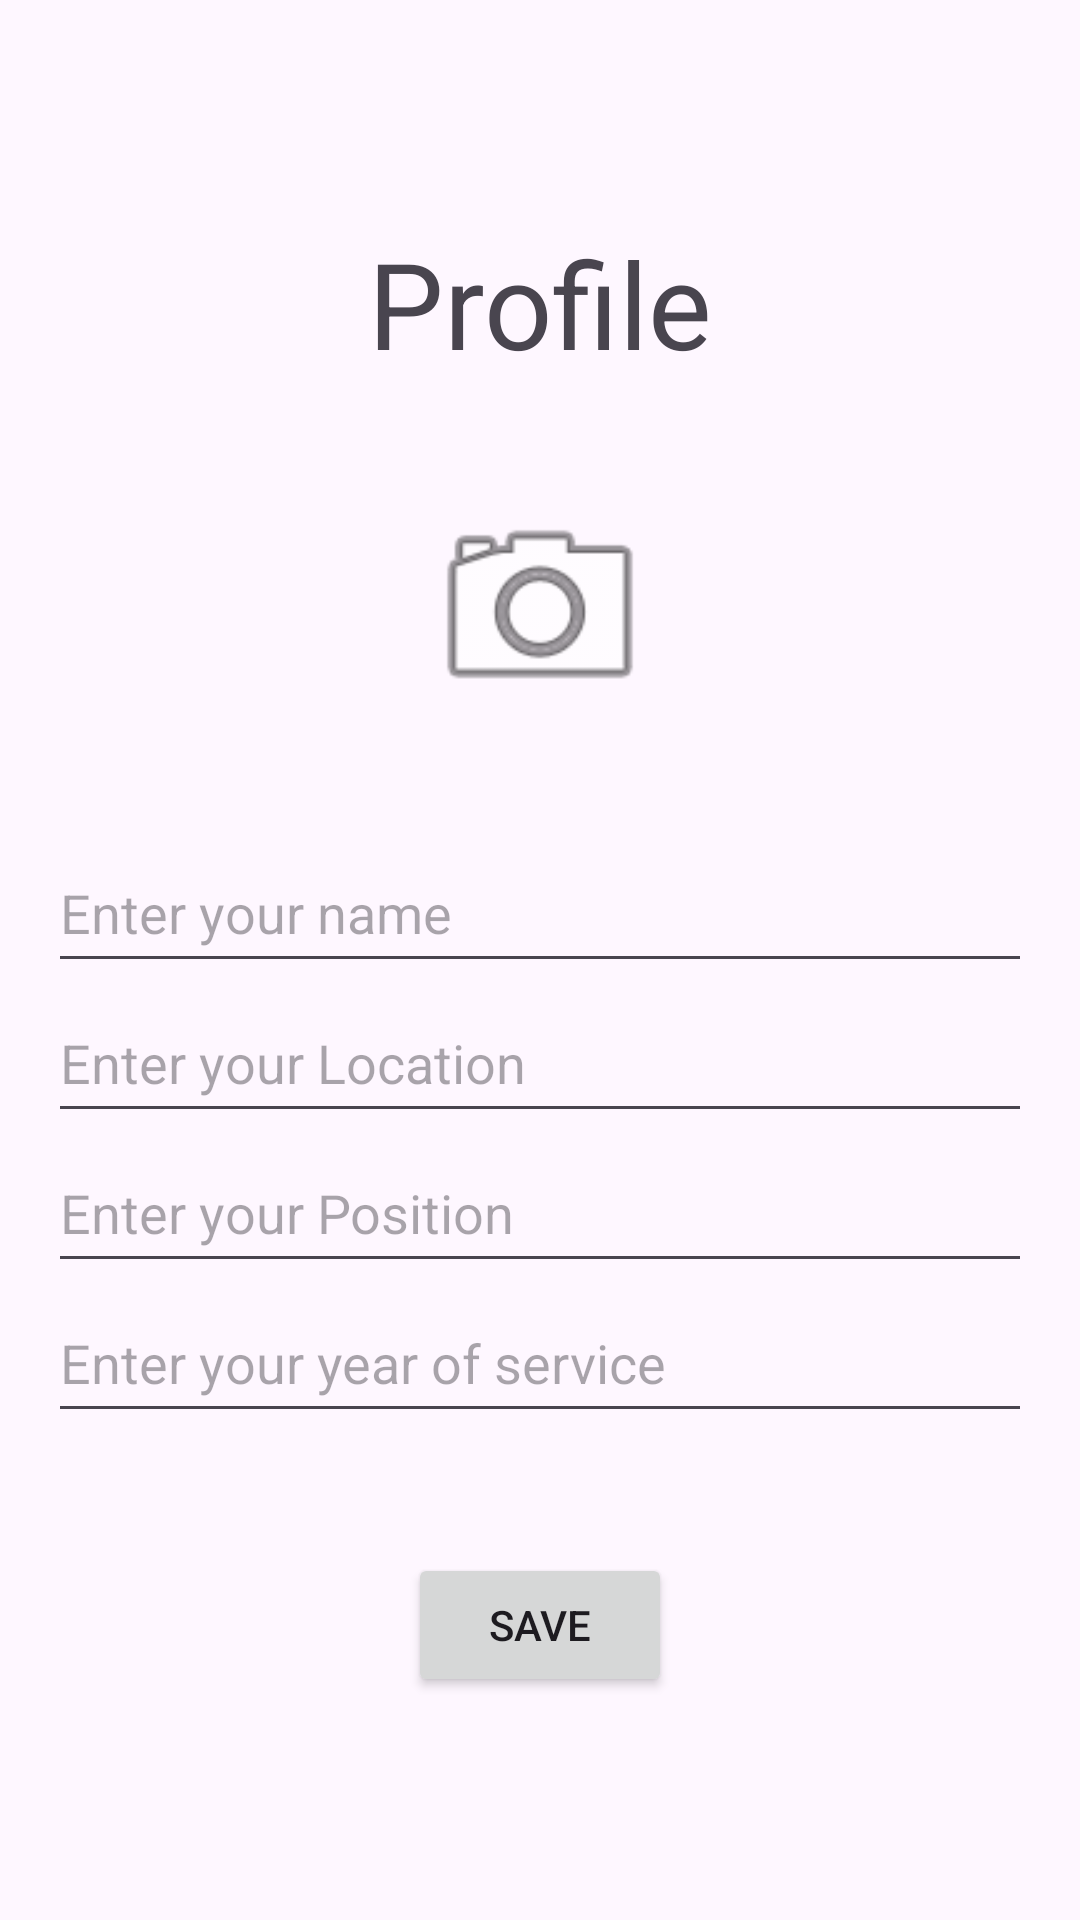

Write the Android layout XML for this screen, with the resource values it uses.
<!-- AndroidManifest.xml: application theme Theme.ForceConnect -->
<!-- res/layout/activity_profile_instructor.xml -->
<?xml version="1.0" encoding="utf-8"?>
<layout xmlns:android="http://schemas.android.com/apk/res/android"
    xmlns:app="http://schemas.android.com/apk/res-auto"
    xmlns:tools="http://schemas.android.com/tools">
    <LinearLayout
        android:layout_width="match_parent"
        android:layout_height="match_parent"
        android:orientation="vertical"
        android:gravity="center"
        android:padding="16dp"
        tools:context=".instructor.views.ProfileInstructorActivity">
        <TextView
            android:layout_width="wrap_content"
            android:layout_height="wrap_content"
            android:text="Profile"
            android:textSize="40sp"/>
        <RelativeLayout
            android:layout_width="wrap_content"
            android:layout_height="150dp">
            <ImageView
                android:id="@+id/idImagePreview"
                android:layout_width="150dp"
                android:layout_height="150dp"
                android:scaleType="centerCrop"
                android:background="@drawable/image_back"
                android:clipToOutline="true"/>

            <ImageView
                android:id="@+id/idAddPhoto"
                android:layout_width="80dp"
                android:layout_height="80dp"
                android:layout_centerInParent="true"
                android:src="@android:drawable/ic_menu_camera" />
        </RelativeLayout>
        <EditText
            android:id="@+id/idInsNameProfile"
            android:layout_width="match_parent"
            android:layout_height="50dp"
            android:inputType="text"
            android:hint="Enter your name"/>
        <EditText
            android:id="@+id/idInsLocProfile"
            android:layout_width="match_parent"
            android:layout_height="50dp"
            android:inputType="text"
            android:hint="Enter your Location"/>
        <EditText
            android:id="@+id/idInsPosProfile"
            android:layout_width="match_parent"
            android:layout_height="50dp"
            android:inputType="text"
            android:hint="Enter your Position"/>
        <EditText
            android:id="@+id/idInsYOEProfile"
            android:layout_width="match_parent"
            android:layout_height="50dp"
            android:inputType="number"
            android:hint="Enter your year of service"/>
        <Button
            android:id="@+id/idButtonProfile"
            android:layout_width="wrap_content"
            android:layout_height="wrap_content"
            android:layout_marginTop="40dp"
            android:text="Save"/>
    </LinearLayout>
</layout>
<!-- resources referenced by this layout -->
<resources>
  <style name="Theme.ForceConnect" parent="Base.Theme.ForceConnect" />
  <style name="Base.Theme.ForceConnect" parent="Theme.Material3.DayNight.NoActionBar">
          
          
      </style>
</resources>
